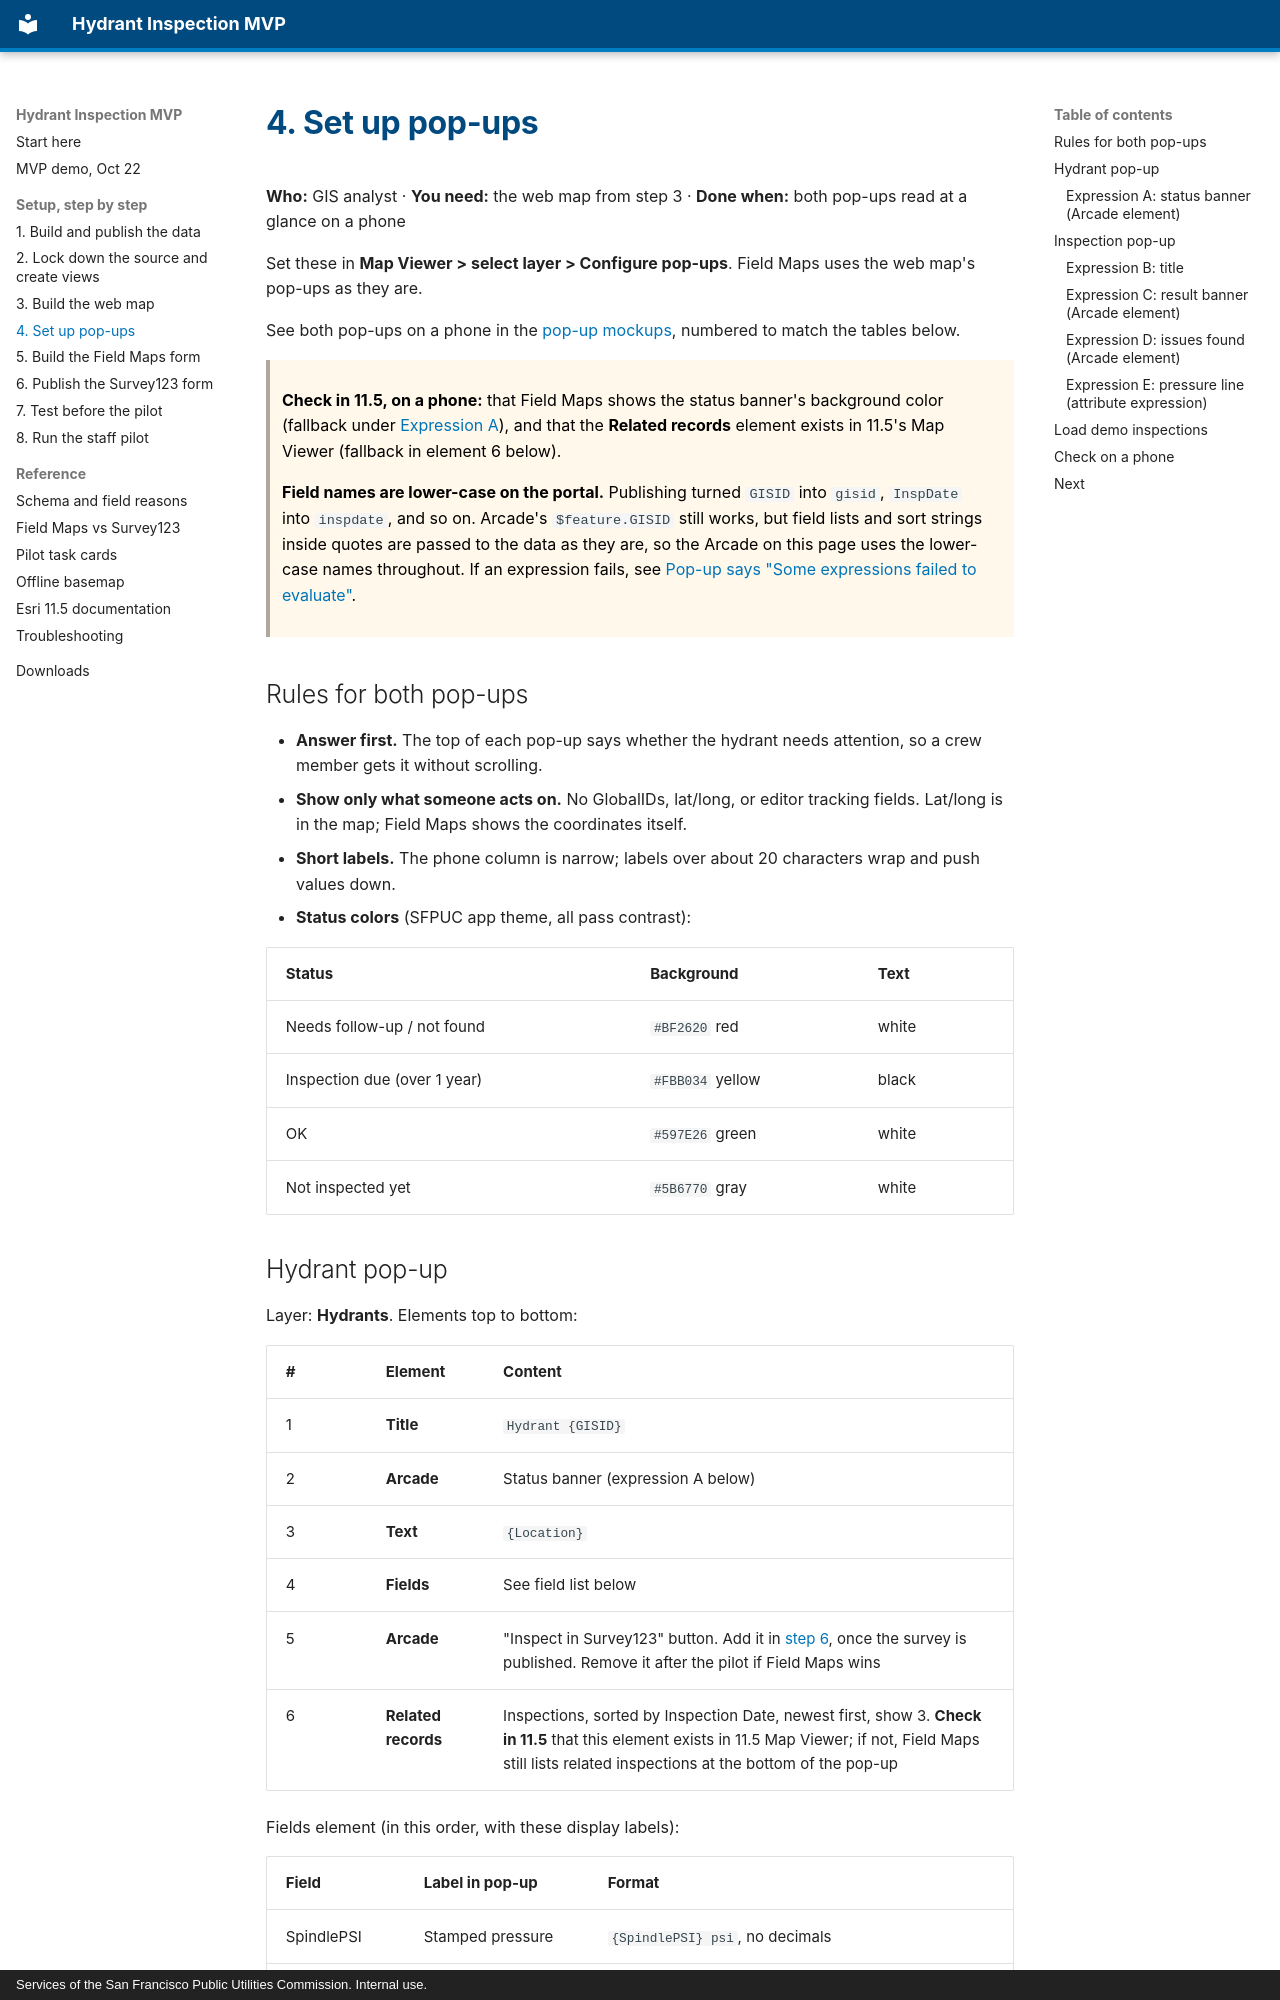

repository: sstasio/sfpuc-hydrant-mvp · page: setup/04-popups/index.html · generator: mkdocs · copyright: Services of the San Francisco Public Utilities Commission. Internal use.

# 4. Set up pop-ups

**Who:** GIS analyst · **You need:** the web map from step 3 · **Done when:** both pop-ups read at a glance on a phone

Set these in **Map Viewer > select layer > Configure pop-ups**. Field Maps uses the web map's pop-ups as they are.

See both pop-ups on a phone in the [pop-up mockups](https://claude.ai/artifact/4VeRmAyeFMtAFJMPuF19c1), numbered to match the tables below.

> **Check in 11.5, on a phone:** that Field Maps shows the status banner's background color (fallback under [Expression A](#expression-a-status-banner-arcade-element)), and that the **Related records** element exists in 11.5's Map Viewer (fallback in element 6 below).

> **Field names are lower-case on the portal.** Publishing turned `GISID` into `gisid`, `InspDate` into `inspdate`, and so on. Arcade's `$feature.GISID` still works, but field lists and sort strings inside quotes are passed to the data as they are, so the Arcade on this page uses the lower-case names throughout. If an expression fails, see [Pop-up says "Some expressions failed to evaluate"](../reference/troubleshooting.md#pop-up-says-some-expressions-failed-to-evaluate).

## Rules for both pop-ups

- **Answer first.** The top of each pop-up says whether the hydrant needs attention, so a crew member gets it without scrolling.
- **Show only what someone acts on.** No GlobalIDs, lat/long, or editor tracking fields. Lat/long is in the map; Field Maps shows the coordinates itself.
- **Short labels.** The phone column is narrow; labels over about 20 characters wrap and push values down.
- **Status colors** (SFPUC app theme, all pass contrast):

  | Status | Background | Text |
  |---|---|---|
  | Needs follow-up / not found | `#BF2620` red | white |
  | Inspection due (over 1 year) | `#FBB034` yellow | black |
  | OK | `#597E26` green | white |
  | Not inspected yet | `#5B6770` gray | white |
